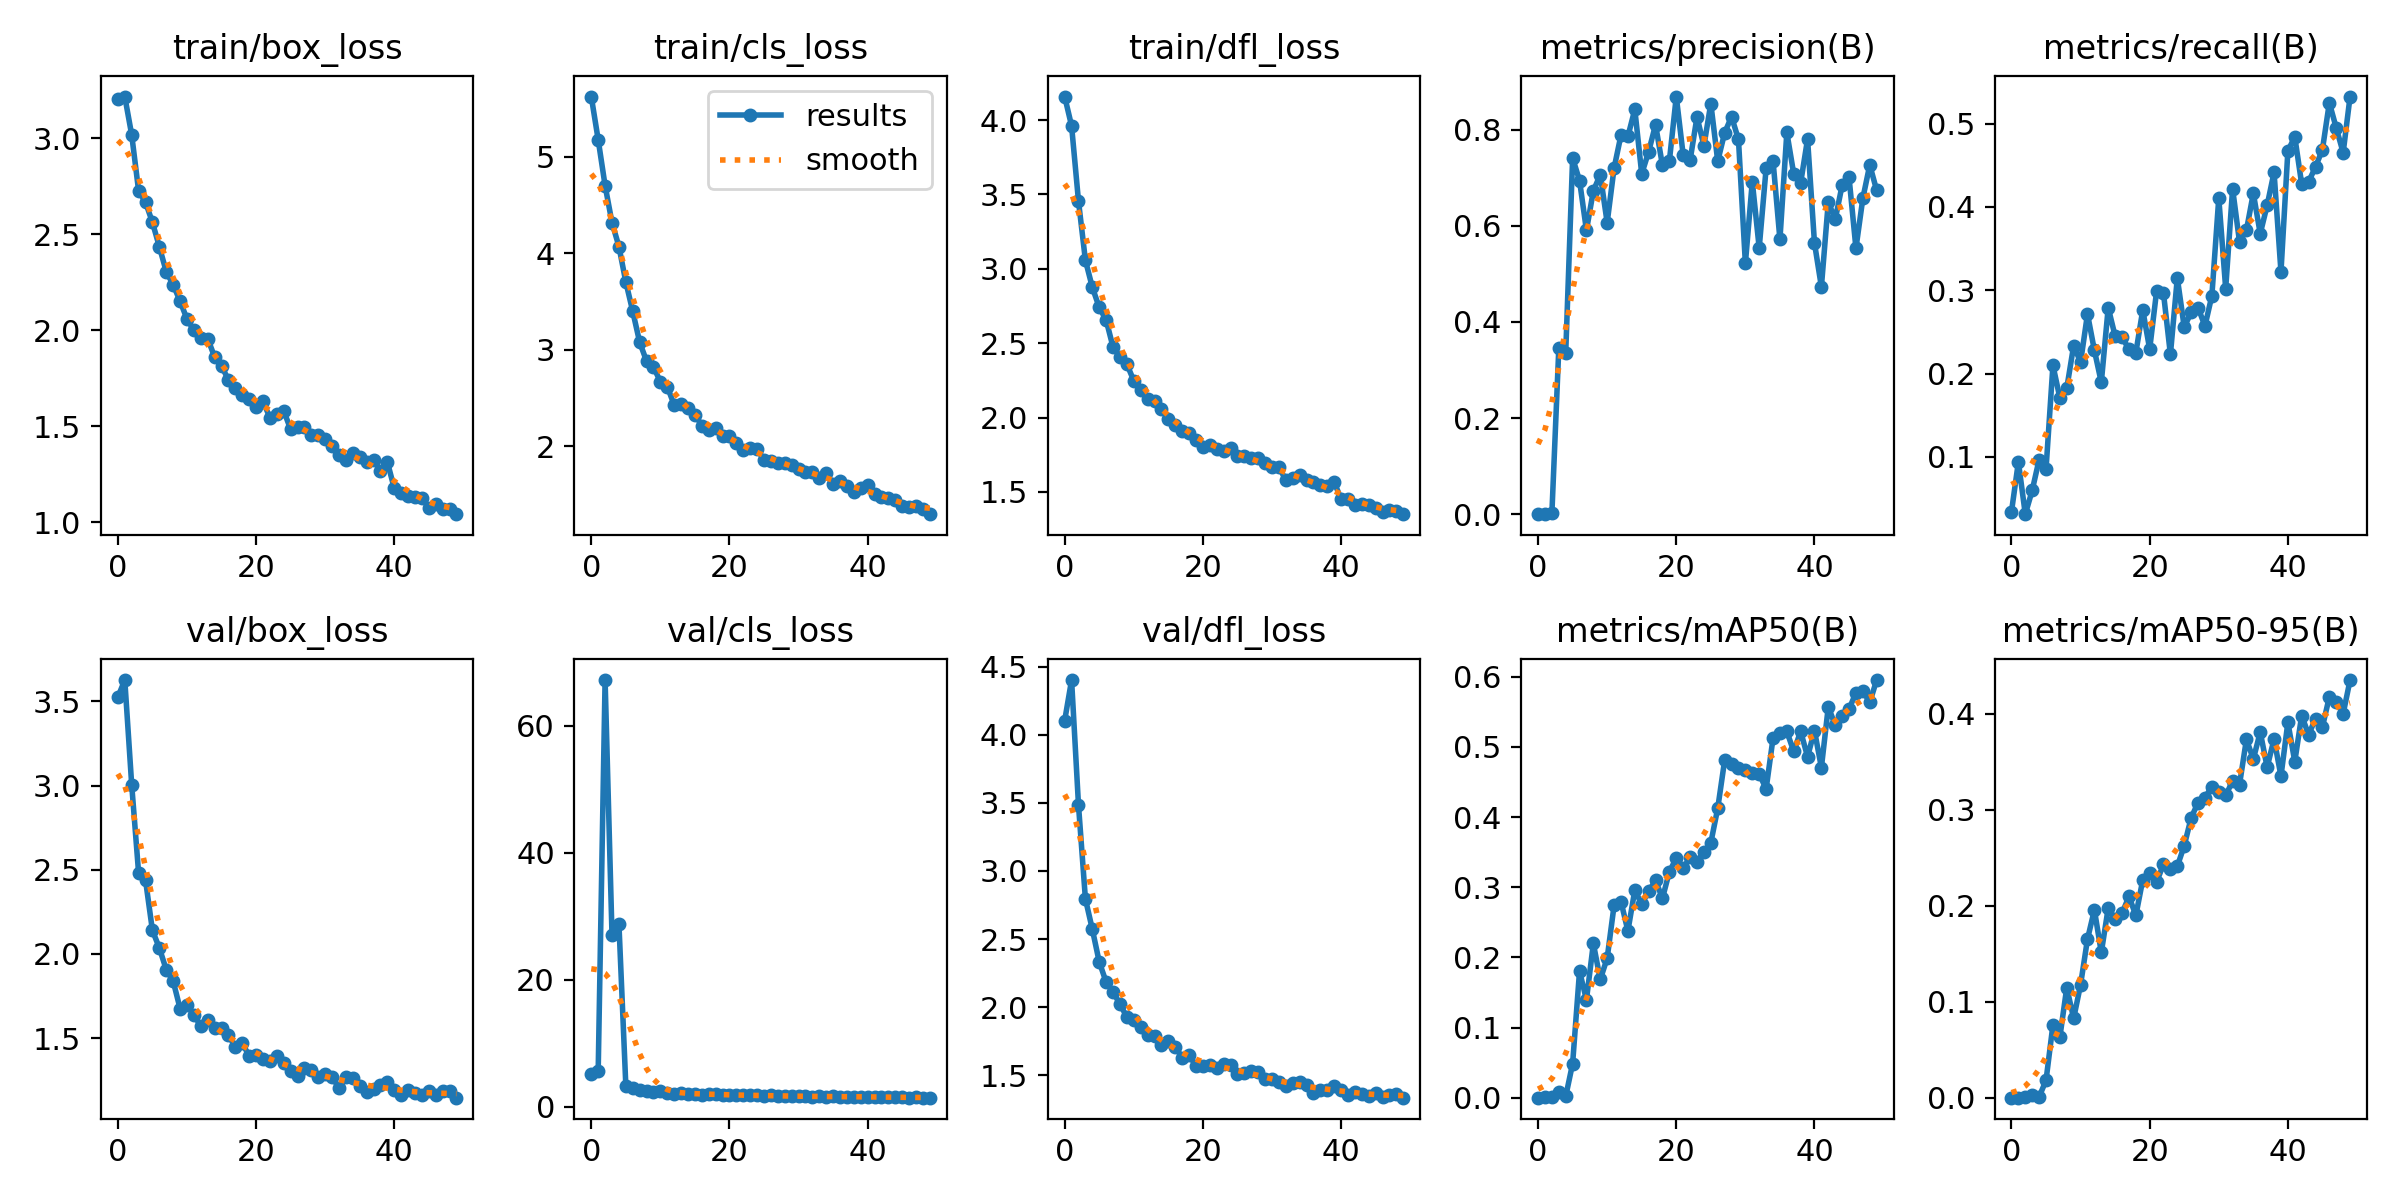

The table this chart was drawn from, first rows:
epoch, train/box_loss, train/cls_loss, train/dfl_loss, metrics/precision(B), metrics/recall(B), metrics/mAP50(B), metrics/mAP50-95(B), val/box_loss, val/cls_loss, val/dfl_loss, lr/pg0, lr/pg1, lr/pg2
0, 3.206, 5.622, 4.159, 0.00015, 0.03419, 9e-05, 3e-05, 3.526, 5.23, 4.105, 0.0004655, 0.0004655, 0.0004655
1, 3.216, 5.175, 3.961, 0.00028, 0.09402, 0.00034, 9e-05, 3.627, 5.577, 4.403, 0.0009232, 0.0009232, 0.0009232
2, 3.017, 4.699, 3.455, 0.00251, 0.03134, 0.00128, 0.00057, 3.005, 67.23, 3.484, 0.001362, 0.001362, 0.001362
3, 2.726, 4.316, 3.058, 0.3449, 0.05983, 0.00764, 0.00327, 2.481, 27.08, 2.795, 0.001344, 0.001344, 0.001344
4, 2.667, 4.068, 2.876, 0.3355, 0.09687, 0.0019, 0.00084, 2.44, 28.86, 2.572, 0.001344, 0.001344, 0.001344
5, 2.561, 3.701, 2.741, 0.7406, 0.08547, 0.04871, 0.01804, 2.14, 3.346, 2.332, 0.001316, 0.001316, 0.001316
6, 2.435, 3.397, 2.656, 0.694, 0.2099, 0.1802, 0.0759, 2.036, 2.945, 2.184, 0.001288, 0.001288, 0.001288
7, 2.305, 3.078, 2.474, 0.5904, 0.1709, 0.1396, 0.06291, 1.907, 2.692, 2.111, 0.001259, 0.001259, 0.001259
8, 2.236, 2.881, 2.406, 0.6726, 0.1823, 0.2198, 0.1147, 1.839, 2.461, 2.021, 0.001231, 0.001231, 0.001231
9, 2.151, 2.819, 2.359, 0.7061, 0.2336, 0.1686, 0.08267, 1.676, 2.384, 1.927, 0.001203, 0.001203, 0.001203
10, 2.058, 2.67, 2.248, 0.6064, 0.2137, 0.1989, 0.1178, 1.697, 2.425, 1.907, 0.001174, 0.001174, 0.001174
11, 2, 2.617, 2.182, 0.7198, 0.2715, 0.274, 0.1652, 1.639, 2.111, 1.851, 0.001146, 0.001146, 0.001146
12, 1.958, 2.425, 2.127, 0.7885, 0.2279, 0.2794, 0.1957, 1.571, 2.079, 1.798, 0.001118, 0.001118, 0.001118
13, 1.956, 2.437, 2.115, 0.7857, 0.1895, 0.2377, 0.1513, 1.609, 2.204, 1.79, 0.001089, 0.001089, 0.001089
14, 1.86, 2.39, 2.058, 0.8419, 0.2791, 0.2959, 0.1976, 1.559, 2.05, 1.723, 0.001061, 0.001061, 0.001061
15, 1.816, 2.327, 1.988, 0.7078, 0.245, 0.2757, 0.1862, 1.558, 2.038, 1.748, 0.001033, 0.001033, 0.001033
16, 1.739, 2.214, 1.951, 0.7538, 0.2436, 0.2945, 0.1921, 1.518, 1.917, 1.708, 0.001005, 0.001005, 0.001005
17, 1.701, 2.172, 1.911, 0.8102, 0.2293, 0.3096, 0.2097, 1.448, 2.073, 1.628, 0.0009763, 0.0009763, 0.0009763
18, 1.664, 2.185, 1.895, 0.7252, 0.2251, 0.2842, 0.19, 1.47, 2.048, 1.649, 0.000948, 0.000948, 0.000948
19, 1.643, 2.104, 1.847, 0.7344, 0.2763, 0.3221, 0.227, 1.395, 1.867, 1.565, 0.0009197, 0.0009197, 0.0009197
20, 1.602, 2.103, 1.803, 0.8686, 0.2293, 0.3414, 0.2336, 1.403, 1.817, 1.567, 0.0008914, 0.0008914, 0.0008914
21, 1.629, 2.03, 1.816, 0.747, 0.2987, 0.3272, 0.2248, 1.377, 1.818, 1.575, 0.0008631, 0.0008631, 0.0008631
22, 1.545, 1.957, 1.792, 0.7361, 0.2963, 0.3427, 0.2431, 1.367, 1.785, 1.553, 0.0008348, 0.0008348, 0.0008348
23, 1.562, 1.984, 1.773, 0.8263, 0.223, 0.3366, 0.2385, 1.396, 1.807, 1.578, 0.0008065, 0.0008065, 0.0008065
24, 1.581, 1.968, 1.794, 0.7661, 0.3148, 0.3501, 0.2412, 1.353, 1.778, 1.571, 0.0007782, 0.0007782, 0.0007782
25, 1.484, 1.861, 1.744, 0.8541, 0.2557, 0.3634, 0.2625, 1.305, 1.716, 1.507, 0.0007499, 0.0007499, 0.0007499
26, 1.494, 1.849, 1.741, 0.7342, 0.2735, 0.4125, 0.2916, 1.278, 1.895, 1.514, 0.0007216, 0.0007216, 0.0007216
27, 1.497, 1.825, 1.726, 0.7932, 0.2792, 0.4809, 0.3074, 1.323, 1.675, 1.53, 0.0006934, 0.0006934, 0.0006934
28, 1.454, 1.826, 1.726, 0.8268, 0.2571, 0.4754, 0.3126, 1.313, 1.677, 1.524, 0.0006651, 0.0006651, 0.0006651
29, 1.456, 1.804, 1.695, 0.7794, 0.2934, 0.4694, 0.3242, 1.27, 1.641, 1.472, 0.0006368, 0.0006368, 0.0006368
30, 1.432, 1.76, 1.669, 0.5215, 0.4107, 0.4665, 0.3189, 1.285, 1.639, 1.468, 0.0006085, 0.0006085, 0.0006085
31, 1.395, 1.733, 1.667, 0.6918, 0.302, 0.4626, 0.3149, 1.267, 1.673, 1.448, 0.0005802, 0.0005802, 0.0005802
32, 1.351, 1.732, 1.581, 0.5538, 0.4218, 0.4617, 0.3299, 1.206, 1.611, 1.419, 0.0005519, 0.0005519, 0.0005519
33, 1.324, 1.674, 1.597, 0.719, 0.3581, 0.44, 0.3262, 1.268, 1.656, 1.44, 0.0005236, 0.0005236, 0.0005236
34, 1.36, 1.72, 1.617, 0.7353, 0.372, 0.5121, 0.3733, 1.265, 1.59, 1.451, 0.0004953, 0.0004953, 0.0004953
35, 1.342, 1.611, 1.581, 0.5714, 0.4163, 0.5203, 0.3528, 1.218, 1.647, 1.424, 0.000467, 0.000467, 0.000467
36, 1.312, 1.638, 1.568, 0.794, 0.3679, 0.522, 0.3809, 1.18, 1.477, 1.372, 0.0004387, 0.0004387, 0.0004387
37, 1.326, 1.588, 1.546, 0.7077, 0.4019, 0.4935, 0.3443, 1.201, 1.611, 1.393, 0.0004104, 0.0004104, 0.0004104
38, 1.269, 1.529, 1.538, 0.6893, 0.4416, 0.5222, 0.3738, 1.222, 1.58, 1.393, 0.0003821, 0.0003821, 0.0003821
39, 1.314, 1.567, 1.566, 0.7802, 0.322, 0.4859, 0.3351, 1.242, 1.573, 1.418, 0.0003538, 0.0003538, 0.0003538
40, 1.176, 1.596, 1.453, 0.5641, 0.4672, 0.5231, 0.391, 1.192, 1.615, 1.391, 0.0003255, 0.0003255, 0.0003255
41, 1.154, 1.504, 1.451, 0.4729, 0.484, 0.4706, 0.3502, 1.164, 1.521, 1.357, 0.0002972, 0.0002972, 0.0002972
42, 1.139, 1.472, 1.415, 0.6494, 0.4274, 0.5572, 0.3982, 1.193, 1.485, 1.373, 0.0002689, 0.0002689, 0.0002689
43, 1.129, 1.459, 1.421, 0.6129, 0.4302, 0.5308, 0.3781, 1.173, 1.573, 1.36, 0.0002406, 0.0002406, 0.0002406
44, 1.126, 1.447, 1.411, 0.6841, 0.4479, 0.5436, 0.3951, 1.162, 1.482, 1.347, 0.0002124, 0.0002124, 0.0002124
45, 1.075, 1.384, 1.391, 0.7008, 0.4688, 0.5537, 0.3863, 1.183, 1.503, 1.366, 0.0001841, 0.0001841, 0.0001841
46, 1.095, 1.367, 1.362, 0.5531, 0.5249, 0.5773, 0.4177, 1.165, 1.438, 1.342, 0.0001558, 0.0001558, 0.0001558
47, 1.07, 1.375, 1.379, 0.657, 0.4947, 0.5799, 0.4123, 1.187, 1.468, 1.35, 0.0001275, 0.0001275, 0.0001275
48, 1.07, 1.35, 1.373, 0.7265, 0.4651, 0.5635, 0.4001, 1.185, 1.444, 1.362, 9.9173e-05, 9.9173e-05, 9.9173e-05
49, 1.042, 1.295, 1.351, 0.6735, 0.5324, 0.5952, 0.4352, 1.147, 1.431, 1.334, 7.0878e-05, 7.0878e-05, 7.0878e-05
